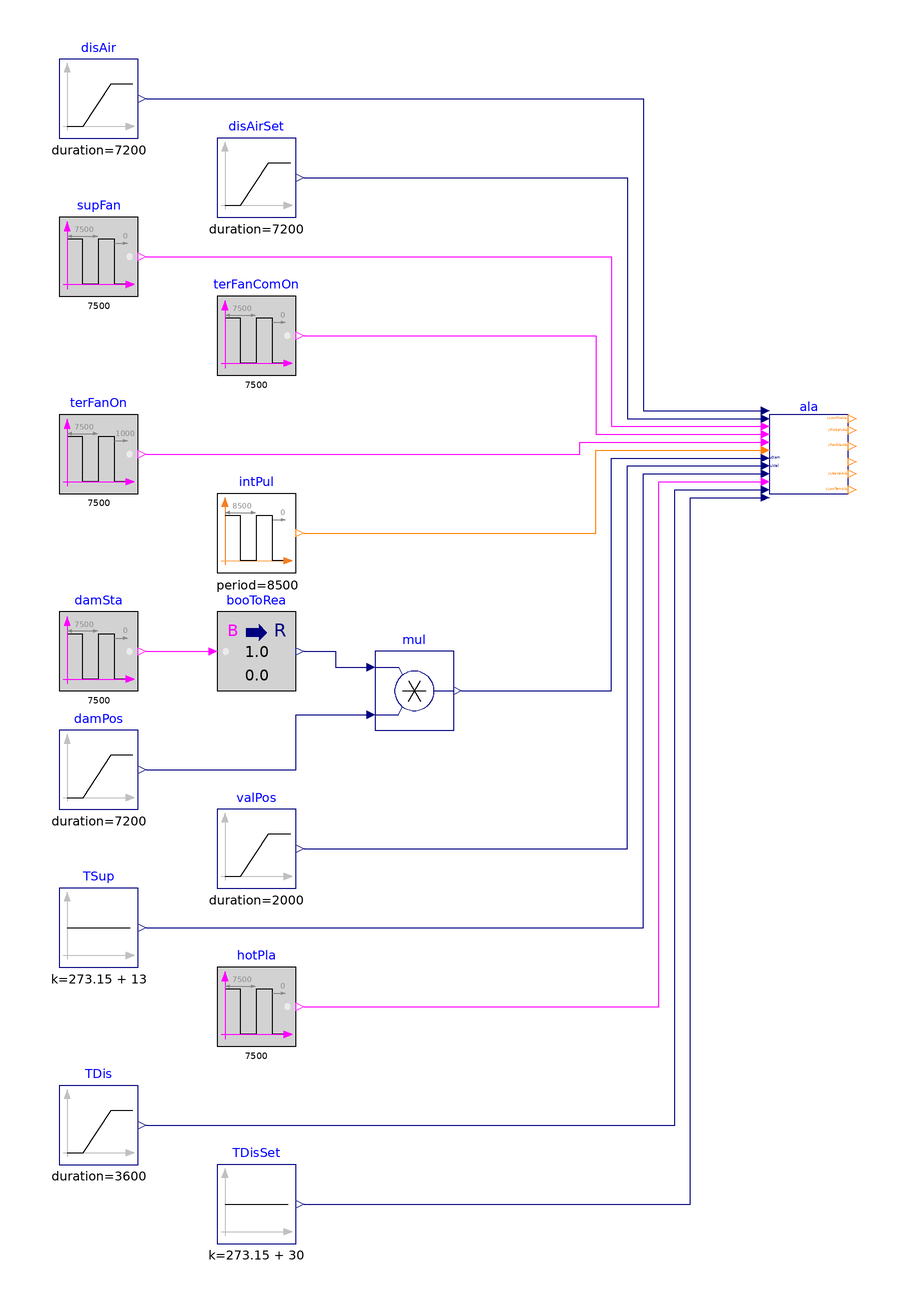

The Modelica model whose source follows is shown above as a component diagram (icons at their Placement, wires along their Line points).

model Alarms "Validation of model that generates alarms"

  BuildingsLite.Controls.OBC.ASHRAE.G36.TerminalUnits.ParallelFanCVF.Subsequences.Alarms ala(
    final staPreMul=1,
    final hotWatRes=1,
    final VCooMax_flow=1,
    final floHys=0.01,
    final damPosHys=0.01) "Block outputs system alarms"
    annotation (Placement(transformation(extent={{80,40},{100,60}})));
  BuildingsLite.Controls.OBC.CDL.Reals.Sources.Ramp disAirSet(
    final height=0.9,
    final duration=7200,
    final offset=0.1) "Discharge airflow rate setpoint"
    annotation (Placement(transformation(extent={{-60,110},{-40,130}})));
  BuildingsLite.Controls.OBC.CDL.Reals.Sources.Ramp disAir(
    final duration=7200,
    final offset=0.1,
    final height=0.3) "Discharge airflow rate"
    annotation (Placement(transformation(extent={{-100,130},{-80,150}})));
  BuildingsLite.Controls.OBC.CDL.Reals.Sources.Ramp damPos(
    final duration=7200,
    final height=0.7,
    final offset=0.3) "Damper position"
    annotation (Placement(transformation(extent={{-100,-40},{-80,-20}})));
  BuildingsLite.Controls.OBC.CDL.Logical.Sources.Pulse supFan(
    final width=0.75,
    final period=7500) "AHU supply fan status"
    annotation (Placement(transformation(extent={{-100,90},{-80,110}})));
  BuildingsLite.Controls.OBC.CDL.Conversions.BooleanToReal booToRea
    "Convert boolean input to real output"
    annotation (Placement(transformation(extent={{-60,-10},{-40,10}})));
  BuildingsLite.Controls.OBC.CDL.Reals.Multiply mul
    "Damper position"
    annotation (Placement(transformation(extent={{-20,-20},{0,0}})));
  BuildingsLite.Controls.OBC.CDL.Logical.Sources.Pulse damSta(
    final width=0.5,
    final period=7500) "Damper open and close status"
    annotation (Placement(transformation(extent={{-100,-10},{-80,10}})));
  BuildingsLite.Controls.OBC.CDL.Logical.Sources.Pulse hotPla(
    final width=0.9,
    final period=7500) "Hot water plant status"
    annotation (Placement(transformation(extent={{-60,-100},{-40,-80}})));
  BuildingsLite.Controls.OBC.CDL.Reals.Sources.Ramp TDis(
    final duration=3600,
    final offset=273.15 + 20,
    final height=-5) "Discharge air temperature"
    annotation (Placement(transformation(extent={{-100,-130},{-80,-110}})));
  BuildingsLite.Controls.OBC.CDL.Logical.Sources.Pulse terFanComOn(
    final width=0.5,
    final period=7500)
    "Terminal fan command on status"
    annotation (Placement(transformation(extent={{-60,70},{-40,90}})));
  BuildingsLite.Controls.OBC.CDL.Logical.Sources.Pulse terFanOn(
    final width=0.5,
    final period=7500,
    shift=1000) "Terminal fan status"
    annotation (Placement(transformation(extent={{-100,40},{-80,60}})));
  BuildingsLite.Controls.OBC.CDL.Reals.Sources.Ramp valPos(
    final duration=2000,
    final height=-0.7,
    final offset=0.7,
    final startTime=3600) "Valve position"
    annotation (Placement(transformation(extent={{-60,-60},{-40,-40}})));
  BuildingsLite.Controls.OBC.CDL.Reals.Sources.Constant TSup(
    final k=273.15 + 13)
    "AHU supply air temperature"
    annotation (Placement(transformation(extent={{-100,-80},{-80,-60}})));
  BuildingsLite.Controls.OBC.CDL.Reals.Sources.Constant TDisSet(
    final k=273.15 + 30)
    "Discharge airflow temperature setpoint"
    annotation (Placement(transformation(extent={{-60,-150},{-40,-130}})));
  BuildingsLite.Controls.OBC.CDL.Integers.Sources.Pulse intPul(
    amplitude=6,
    width=0.1,
    period=8500,
    offset=1)
    "Operation mode"
    annotation (Placement(transformation(extent={{-60,20},{-40,40}})));
equation
  connect(disAirSet.y, ala.VActSet_flow) annotation (Line(points={{-38,120},{44,
          120},{44,59},{78,59}}, color={0,0,127}));
  connect(booToRea.y, mul.u1) annotation (Line(points={{-38,0},{-30,0},{-30,-4},
          {-22,-4}},      color={0,0,127}));
  connect(damPos.y, mul.u2) annotation (Line(points={{-78,-30},{-40,-30},{-40,-16},
          {-22,-16}},color={0,0,127}));
  connect(damSta.y, booToRea.u)
    annotation (Line(points={{-78,0},{-62,0}},   color={255,0,255}));
  connect(disAir.y,ala.VPri_flow)  annotation (Line(points={{-78,140},{48,140},
          {48,61},{78,61}},color={0,0,127}));
  connect(supFan.y, ala.u1Fan) annotation (Line(points={{-78,100},{40,100},{40,57},
          {78,57}}, color={255,0,255}));
  connect(terFanComOn.y, ala.u1FanCom) annotation (Line(points={{-38,80},{36,80},
          {36,55},{78,55}}, color={255,0,255}));
  connect(terFanOn.y, ala.u1TerFan) annotation (Line(points={{-78,50},{32,50},{
          32,53},{78,53}}, color={255,0,255}));
  connect(mul.y, ala.uDam)
    annotation (Line(points={{2,-10},{40,-10},{40,49},{78,49}}, color={0,0,127}));
  connect(valPos.y, ala.uVal) annotation (Line(points={{-38,-50},{44,-50},{44,
          47},{78,47}},     color={0,0,127}));
  connect(TSup.y, ala.TSup) annotation (Line(points={{-78,-70},{48,-70},{48,45},
          {78,45}}, color={0,0,127}));
  connect(hotPla.y, ala.u1HotPla) annotation (Line(points={{-38,-90},{52,-90},{
          52,43},{78,43}}, color={255,0,255}));
  connect(TDis.y, ala.TDis) annotation (Line(points={{-78,-120},{56,-120},{56,
          41},{78,41}},
                    color={0,0,127}));
  connect(TDisSet.y, ala.TDisSet) annotation (Line(points={{-38,-140},{60,-140},
          {60,39},{78,39}}, color={0,0,127}));
  connect(intPul.y, ala.uOpeMod) annotation (Line(points={{-38,30},{36,30},{36,
          51},{78,51}},
                    color={255,127,0}));
annotation (
  experiment(StopTime=7200, Tolerance=1e-6),
  __Dymola_Commands(file="modelica://Buildings/Resources/Scripts/Dymola/Controls/OBC/ASHRAE/G36/TerminalUnits/ParallelFanCVF/Subsequences/Validation/Alarms.mos"
        "Simulate and plot"),
    Documentation(info="<html>
<p>
This example validates
<a href=\"modelica://BuildingsLite.Controls.OBC.ASHRAE.G36.TerminalUnits.ParallelFanCVF.Subsequences.Alarms\">
BuildingsLite.Controls.OBC.ASHRAE.G36.TerminalUnits.ParallelFanCVF.Subsequences.Alarms</a>
for generating system alarms.
</p>
</html>", revisions="<html>
<ul>
<li>
February 10, 2022, by Jianjun Hu:<br/>
First implementation.
</li>
</ul>
</html>"),
  Diagram(coordinateSystem(preserveAspectRatio=false, extent={{-120,-160},{120,160}})),
    Icon(coordinateSystem(extent={{-100,-100},{100,100}}), graphics={
        Ellipse(lineColor = {75,138,73},
                fillColor={255,255,255},
                fillPattern = FillPattern.Solid,
                extent = {{-100,-100},{100,100}}),
        Polygon(lineColor = {0,0,255},
                fillColor = {75,138,73},
                pattern = LinePattern.None,
                fillPattern = FillPattern.Solid,
                points = {{-36,60},{64,0},{-36,-60},{-36,60}}),
                   Ellipse(
          lineColor={75,138,73},
          fillColor={255,255,255},
          fillPattern=FillPattern.Solid,
          extent={{-100,-100},{100,100}}), Polygon(
          lineColor={0,0,255},
          fillColor={75,138,73},
          pattern=LinePattern.None,
          fillPattern=FillPattern.Solid,
          points={{-36,58},{64,-2},{-36,-62},{-36,58}})}));
end Alarms;